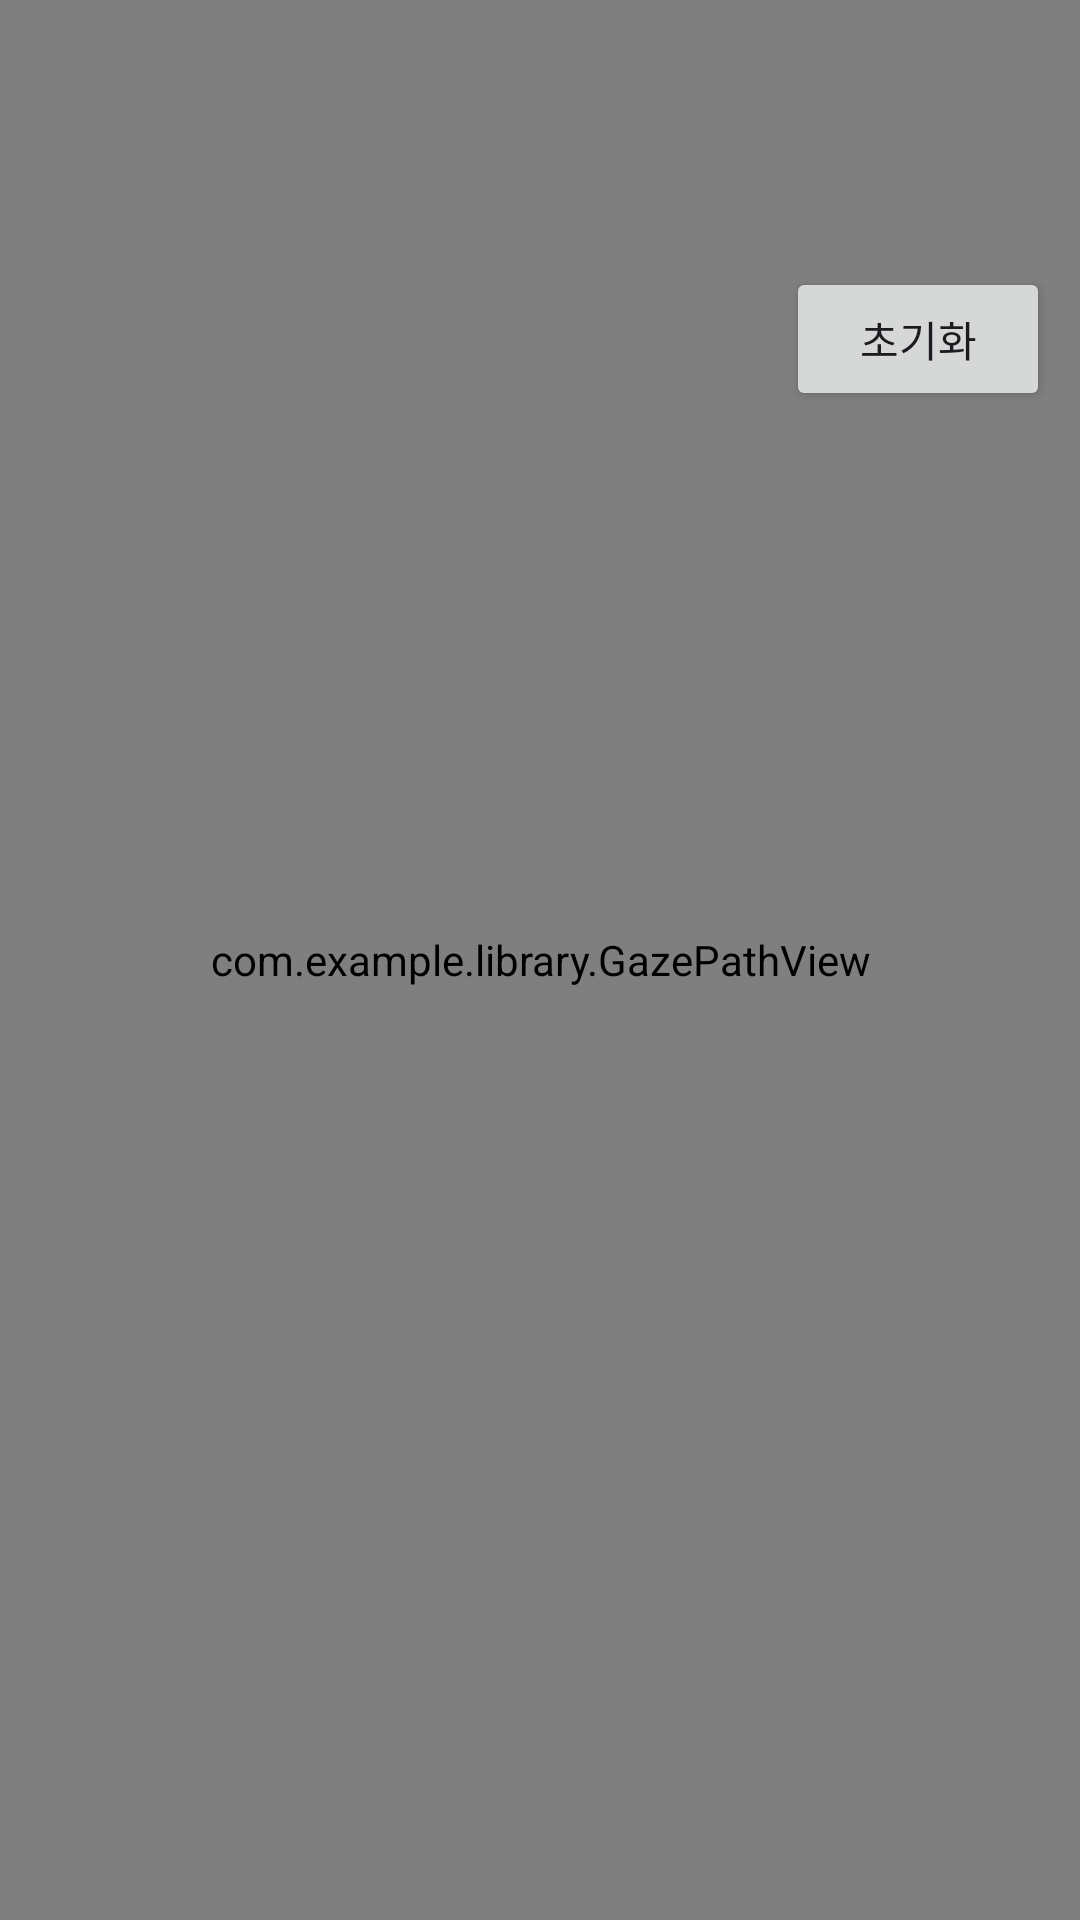

The Android layout XML behind this screen, and the referenced resources:
<!-- AndroidManifest.xml: application theme Theme.EyeCanTalk -->
<!-- res/layout/activity_act.xml -->
<?xml version="1.0" encoding="utf-8"?>
<androidx.constraintlayout.widget.ConstraintLayout xmlns:android="http://schemas.android.com/apk/res/android"
    xmlns:app="http://schemas.android.com/apk/res-auto"
    xmlns:tools="http://schemas.android.com/tools"
    android:layout_width="match_parent"
    android:layout_height="match_parent"
    tools:context=".activity.ActActivity">


    <TextView
        android:id="@+id/textView2"
        android:layout_width="wrap_content"
        android:layout_height="wrap_content"
        android:layout_marginTop="10dp"
        android:text="의사소통판"
        app:layout_constraintEnd_toEndOf="parent"
        app:layout_constraintStart_toStartOf="parent"
        app:layout_constraintTop_toTopOf="parent"/>



    <ImageView
        android:id="@+id/imageView2"
        android:layout_width="wrap_content"
        android:layout_height="wrap_content"
        android:layout_marginTop="3dp"
        android:src="@drawable/act_board"
        app:layout_constraintBottom_toBottomOf="parent"
        app:layout_constraintEnd_toEndOf="parent"
        app:layout_constraintStart_toStartOf="parent"
        app:layout_constraintTop_toBottomOf="@+id/textView2"
        app:layout_constraintVertical_bias="0.04" />

    <Button
        android:id="@+id/btn_test"
        android:layout_width="wrap_content"
        android:layout_height="wrap_content"
        android:text="초기화"
        android:layout_marginRight="10dp"
        app:layout_constraintBottom_toBottomOf="@+id/imageView2"
        app:layout_constraintEnd_toEndOf="@+id/imageView2"
        app:layout_constraintTop_toTopOf="@+id/imageView2" />

    <LinearLayout
        android:id="@+id/linearLayout2"
        android:layout_width="match_parent"
        android:layout_height="wrap_content"
        android:orientation="vertical"
        android:layout_marginHorizontal="16dp"
        android:layout_marginTop="10dp"
        app:layout_constraintEnd_toEndOf="@+id/imageView2"
        app:layout_constraintStart_toStartOf="@+id/imageView2"
        app:layout_constraintTop_toTopOf="@+id/imageView2">
        <androidx.recyclerview.widget.RecyclerView
            android:id="@+id/selectedImageRecyclerView"
            android:layout_width="match_parent"
            android:layout_height="match_parent" />
    </LinearLayout>

    <ImageView
        android:id="@+id/imageView3"
        android:layout_width="wrap_content"
        android:layout_height="wrap_content"
        android:layout_marginTop="3dp"
        android:src="@drawable/act_board2"
        app:layout_constraintBottom_toBottomOf="parent"
        app:layout_constraintEnd_toEndOf="parent"
        app:layout_constraintStart_toStartOf="parent"
        app:layout_constraintTop_toBottomOf="@+id/textView2"
        app:layout_constraintVertical_bias="0.85" />

    <LinearLayout
        android:id="@+id/linearLayout"
        android:layout_width="match_parent"
        android:layout_height="wrap_content"
        android:orientation="vertical"
        android:layout_marginTop="10dp"
        android:layout_marginHorizontal="16dp"
        app:layout_constraintEnd_toEndOf="parent"
        app:layout_constraintStart_toStartOf="parent"
        app:layout_constraintTop_toTopOf="@+id/imageView3">
        <androidx.recyclerview.widget.RecyclerView
            android:id="@+id/imageRecyclerView"
            android:layout_width="match_parent"
            android:layout_height="match_parent" />
    </LinearLayout>

    <com.example.library.GazePathView
        android:id="@+id/gazePathView"
        android:layout_width="match_parent"
        android:layout_height="match_parent"/>


</androidx.constraintlayout.widget.ConstraintLayout>
<!-- resources referenced by this layout -->
<resources>
  <!-- drawable act_board (drawable) -->
  <?xml version="1.0" encoding="utf-8"?>
  <vector xmlns:android="http://schemas.android.com/apk/res/android"
      android:width="380dp"
      android:height="120dp"
      android:viewportWidth="320"
      android:viewportHeight="142">
      <path
          android:fillColor="#FFD9D9D9"
          android:pathData="M0 0H320V142H0z"/>
  </vector>
  <!-- drawable act_board2 (drawable) -->
  <?xml version="1.0" encoding="utf-8"?>
  <vector xmlns:android="http://schemas.android.com/apk/res/android"
      android:width="380dp"
      android:height="330dp"
      android:viewportWidth="320"
      android:viewportHeight="142">
      <path
          android:fillColor="#FFD9D9D9"
          android:pathData="M0 0H320V142H0z"/>
  </vector>
  <style name="Theme.EyeCanTalk" parent="Base.Theme.EyeCanTalk" />
  <style name="Base.Theme.EyeCanTalk" parent="Theme.Material3.DayNight.NoActionBar">
          
          
      </style>
</resources>
